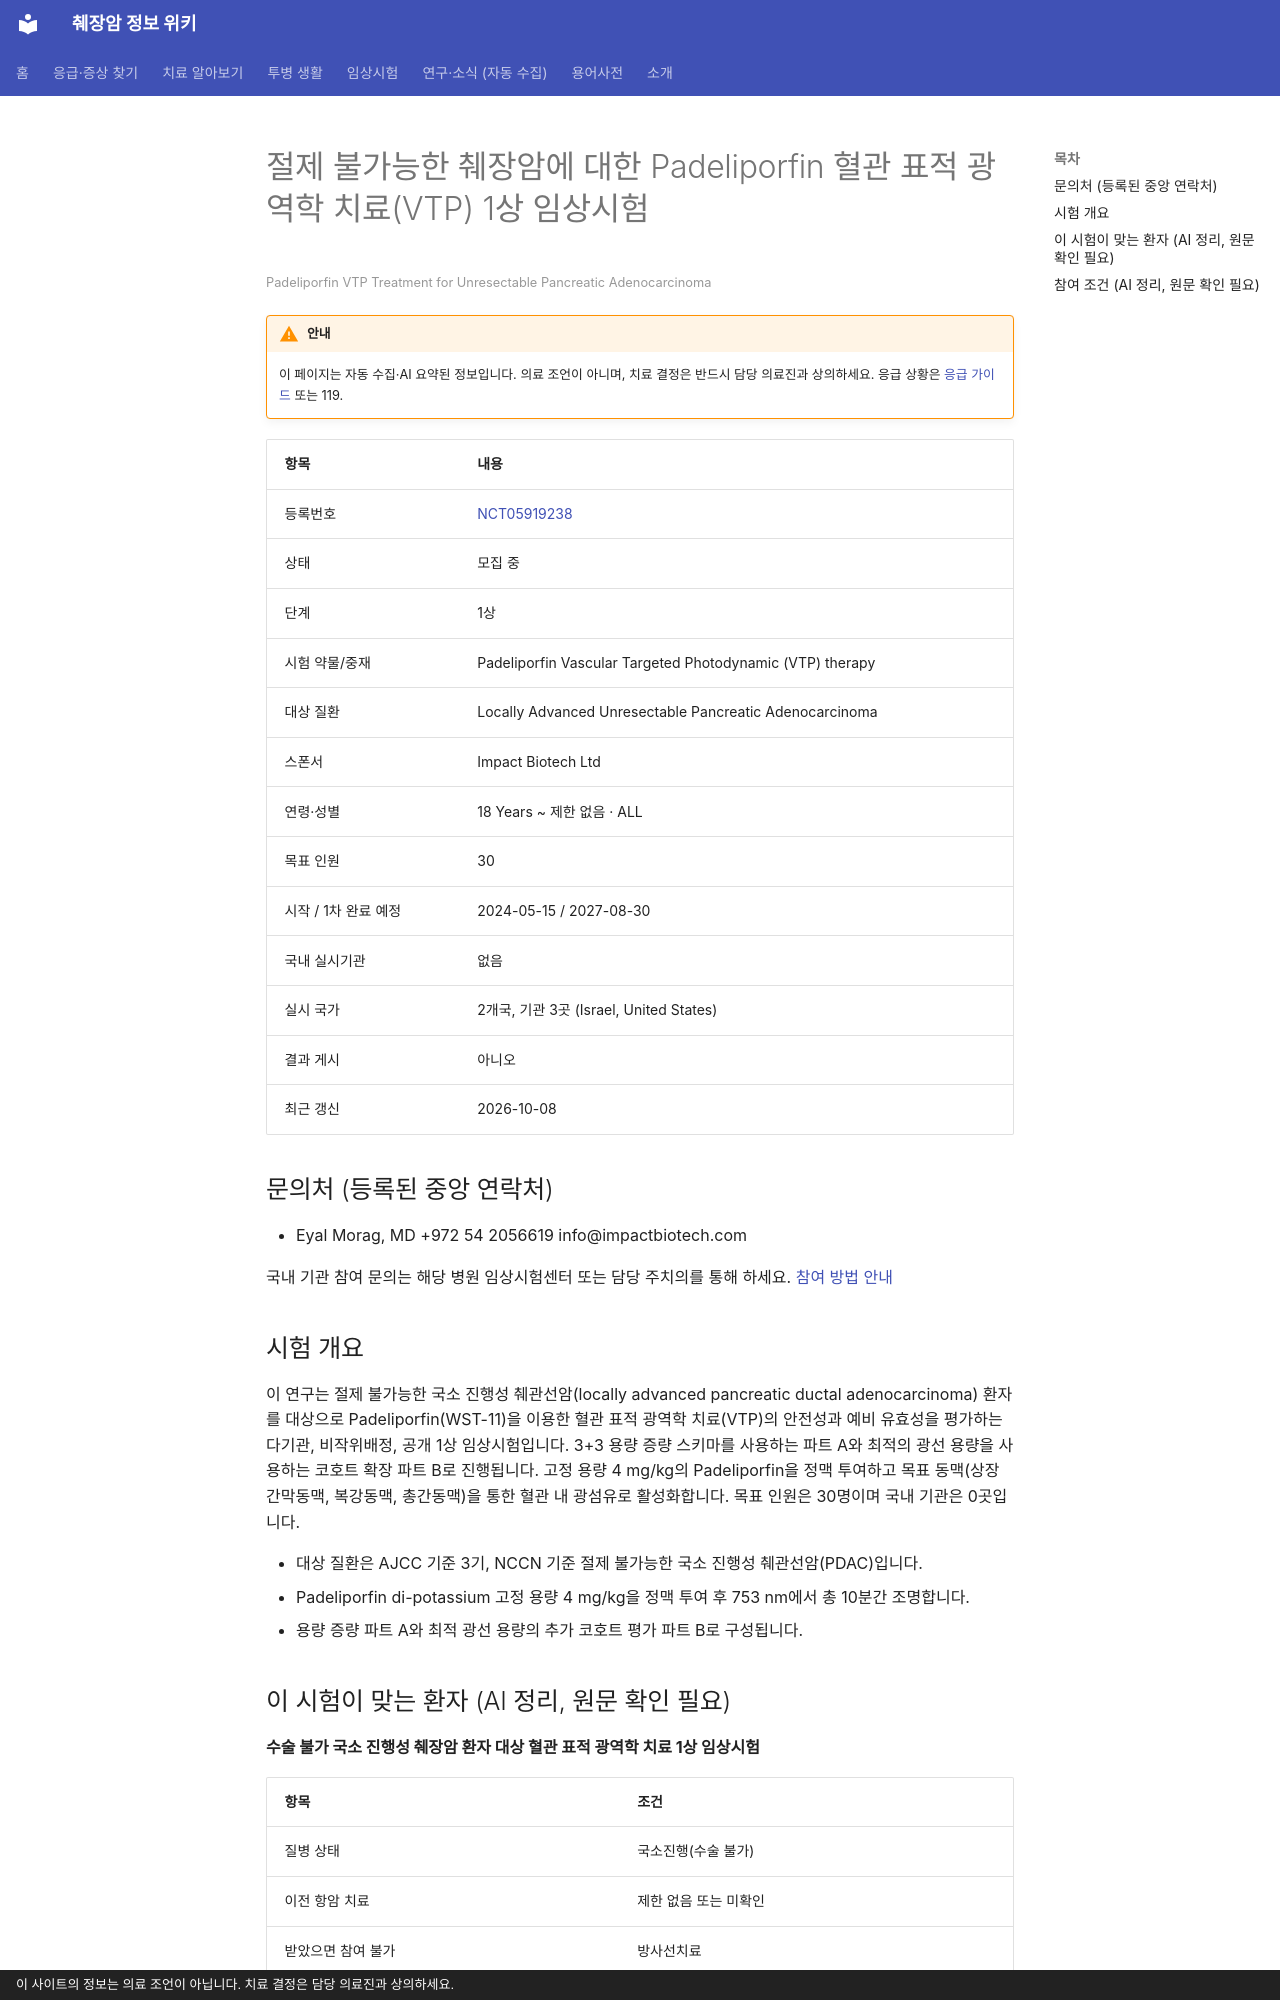

repository: hizorro88-rgb/papersearcher · page: _generated/trials/NCT05919238/index.html · generator: mkdocs · copyright: 이 사이트의 정보는 의료 조언이 아닙니다. 치료 결정은 담당 의료진과 상의하세요.

---
title: "NCT05919238 절제 불가능한 췌장암에 대한 Padeliporfin 혈관 표적 광역학 치료(VTP) 1상 임상시험"
description: "1상 · 모집 중"
comments: true
search:
  boost: 0.4
---

# 절제 불가능한 췌장암에 대한 Padeliporfin 혈관 표적 광역학 치료(VTP) 1상 임상시험

<small>Padeliporfin VTP Treatment for Unresectable Pancreatic Adenocarcinoma</small>

!!! warning "안내"
    이 페이지는 자동 수집·AI 요약된 정보입니다. 의료 조언이 아니며, 치료 결정은 반드시 담당 의료진과 상의하세요. 응급 상황은 [응급 가이드](../../guides/emergency/index.md) 또는 119.

| 항목 | 내용 |
|---|---|
| 등록번호 | [NCT05919238](https://clinicaltrials.gov/study/NCT05919238) |
| 상태 | 모집 중 |
| 단계 | 1상 |
| 시험 약물/중재 | Padeliporfin Vascular Targeted Photodynamic (VTP) therapy |
| 대상 질환 | Locally Advanced Unresectable Pancreatic Adenocarcinoma |
| 스폰서 | Impact Biotech Ltd |
| 연령·성별 | 18 Years ~ 제한 없음 · ALL |
| 목표 인원 | 30 |
| 시작 / 1차 완료 예정 | 2024-05-15 / 2027-08-30 |
| 국내 실시기관 | 없음 |
| 실시 국가 | 2개국, 기관 3곳 (Israel, United States) |
| 결과 게시 | 아니오 |
| 최근 갱신 | 2026-10-08 |

## 문의처 (등록된 중앙 연락처)

- Eyal Morag, MD +972 54 2056619 info@impactbiotech.com

국내 기관 참여 문의는 해당 병원 임상시험센터 또는 담당 주치의를 통해 하세요. [참여 방법 안내](../../guides/trials/how-to-apply.md)

## 시험 개요

이 연구는 절제 불가능한 국소 진행성 췌관선암(locally advanced pancreatic ductal adenocarcinoma) 환자를 대상으로 Padeliporfin(WST-11)을 이용한 혈관 표적 광역학 치료(VTP)의 안전성과 예비 유효성을 평가하는 다기관, 비작위배정, 공개 1상 임상시험입니다. 3+3 용량 증량 스키마를 사용하는 파트 A와 최적의 광선 용량을 사용하는 코호트 확장 파트 B로 진행됩니다. 고정 용량 4 mg/kg의 Padeliporfin을 정맥 투여하고 목표 동맥(상장간막동맥, 복강동맥, 총간동맥)을 통한 혈관 내 광섬유로 활성화합니다. 목표 인원은 30명이며 국내 기관은 0곳입니다.

- 대상 질환은 AJCC 기준 3기, NCCN 기준 절제 불가능한 국소 진행성 췌관선암(PDAC)입니다.
- Padeliporfin di-potassium 고정 용량 4 mg/kg을 정맥 투여 후 753 nm에서 총 10분간 조명합니다.
- 용량 증량 파트 A와 최적 광선 용량의 추가 코호트 평가 파트 B로 구성됩니다.

## 이 시험이 맞는 환자 (AI 정리, 원문 확인 필요)

**수술 불가 국소 진행성 췌장암 환자 대상 혈관 표적 광역학 치료 1상 임상시험**

| 항목 | 조건 |
|---|---|
| 질병 상태 | 국소진행(수술 불가) |
| 이전 항암 치료 | 제한 없음 또는 미확인 |
| 받았으면 참여 불가 | 방사선치료 |
| ECOG 수행능력 | 1 이하 |
| 측정 가능 병변 | 필요 |

주요 제외 기준: 전이성(4기) 질환 · 췌장암에 대한 이전 방사선 치료 · 울혈성 심부전 또는 최근 6개월 이내 심근경색 병력 · 활동성 감염 · 임신부 및/또는 수유부

내 상황에 맞는지 한 번에 보려면 [맞춤 임상시험 찾기](../../guides/trials/finder.md).
